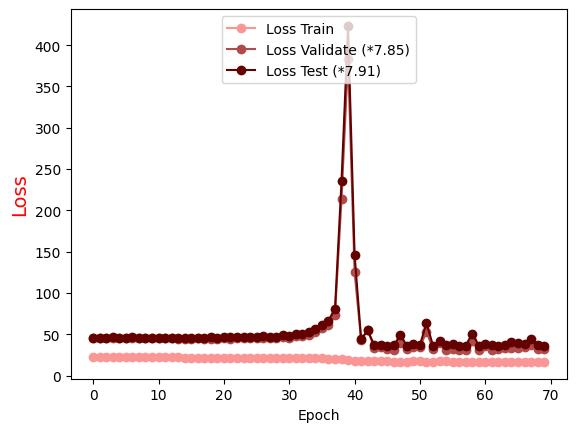

The data file committed next to this chart (first rows):
Epoch, Loss Train, Loss Validate (*7.85), Loss Test (*7.91)
0.0, 22.54, 45.76, 46.04
1.0, 22.46, 45.72, 46.03
2.0, 22.43, 45.57, 45.98
3.0, 22.39, 45.5, 46.2
4.0, 22.34, 45.39, 46.1
5.0, 22.28, 45.35, 46.03
6.0, 22.26, 45.32, 46.16
7.0, 22.2, 45.23, 46.09
8.0, 22.17, 45.13, 46.02
9.0, 22.12, 45.1, 46.08
10.0, 22.06, 45.06, 45.94
11.0, 22.01, 44.98, 45.92
12.0, 21.99, 44.92, 45.87
13.0, 21.96, 44.86, 45.93
14.0, 21.89, 44.86, 45.92
15.0, 21.84, 44.82, 45.99
16.0, 21.78, 44.93, 46.09
17.0, 21.74, 44.89, 46.07
18.0, 21.73, 44.88, 46.15
19.0, 21.67, 44.66, 45.84
20.0, 21.61, 45.09, 46.38
21.0, 21.56, 44.9, 46.15
22.0, 21.51, 45.01, 46.47
23.0, 21.46, 45.28, 47.04
24.0, 21.44, 45.4, 46.98
25.0, 21.39, 45.26, 46.87
26.0, 21.27, 45.71, 47.66
27.0, 21.29, 45.32, 47.09
28.0, 21.21, 45.6, 47.32
29.0, 21.16, 46.63, 48.89
30.0, 21.11, 45.75, 47.79
31.0, 21.04, 47.89, 50.46
32.0, 21.01, 47.87, 50.2
33.0, 20.91, 49.1, 52.33
34.0, 20.85, 53, 56.99
35.0, 20.85, 57.37, 61.25
36.0, 20.69, 61.43, 66.67
37.0, 20.59, 73.79, 80.49
38.0, 20.34, 214.1, 235.3
39.0, 19.38, 383.1, 423.3
40.0, 17.8, 125.3, 146.5
41.0, 18, 43.11, 44.02
42.0, 17.5, 55.3, 54.66
43.0, 17.39, 34, 36.95
44.0, 17.34, 34.59, 37.17
45.0, 17.31, 32.45, 36.13
46.0, 17.04, 31.48, 36.5
47.0, 17.01, 39.71, 49.28
48.0, 17.03, 31.74, 36.23
49.0, 17.28, 34.88, 38.24
50.0, 17.09, 34.32, 37.12
51.0, 16.91, 53.29, 63.74
52.0, 16.92, 31.95, 36.07
53.0, 17.08, 38.91, 41.62
54.0, 17.08, 31.22, 36.79
55.0, 16.92, 32.01, 38.6
56.0, 16.8, 31.27, 36.05
57.0, 16.93, 31.32, 36.1
58.0, 17.02, 42.24, 50.84
59.0, 16.86, 31.09, 36.33
... 10 more rows
